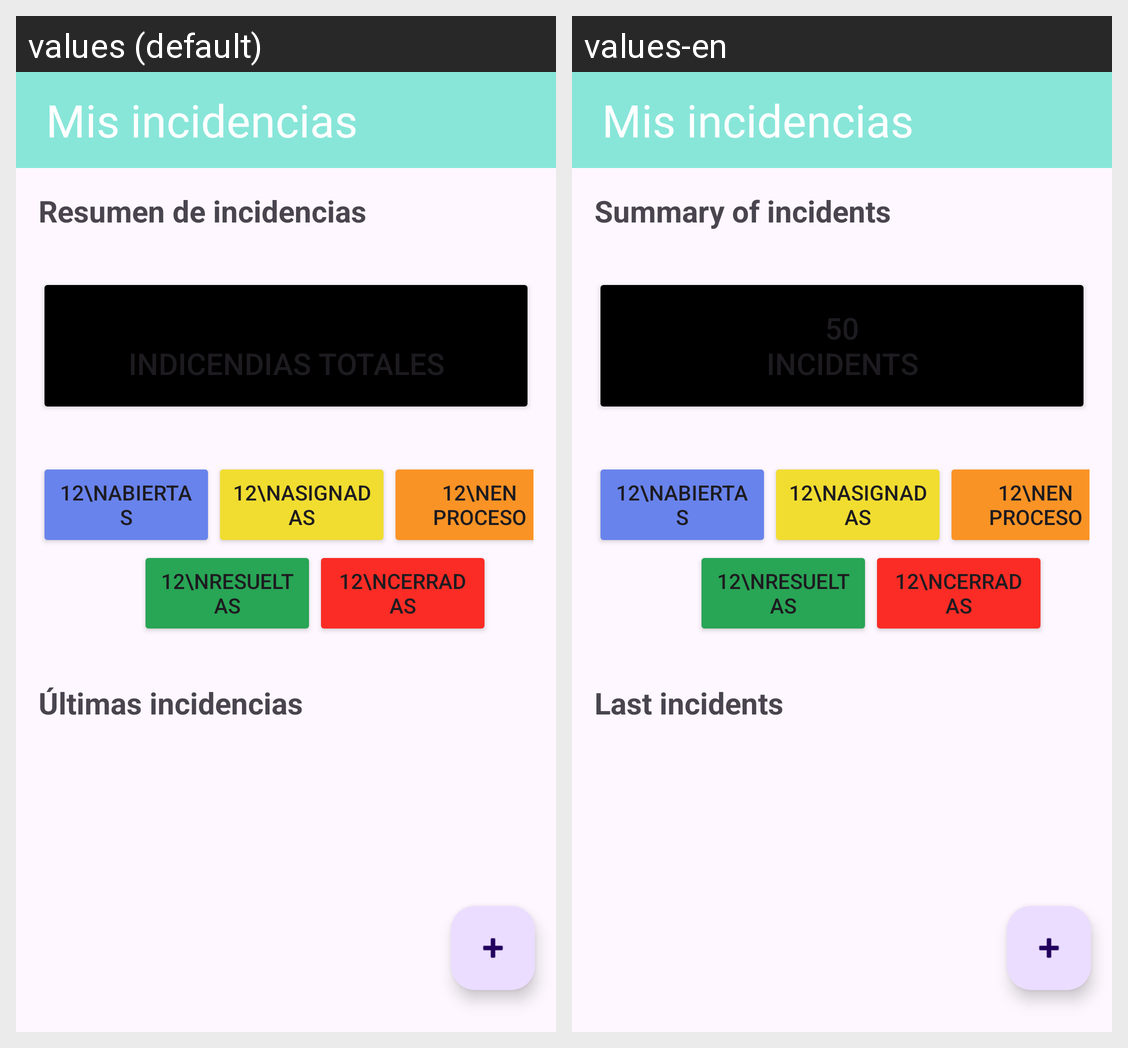

For this localized Android screen grid, give each drawn string resource with its value in every locale shown.
Android screen res/layout/activity_principal.xml rendered under 2 locales, left to right: values (default), values-en. Device: Nexus 5 (rendered at 1080×1920; each locale shown at half size, 540×960, under a caption strip naming it); theme Theme.IncidenciasIES.
Strings drawn on this screen, with the default value and each locale's value (text and hints the layout hard-codes, and strings that could not be matched under every locale, appear in the picture but are not listed):

resumen_incidencias
  values: Resumen de incidencias
  values-en: Summary of incidents

indicencias_totales
  values: 
      Indicendias totales
  values-en: 50
      Incidents

ultimas_incidencias
  values: Últimas incidencias
  values-en: Last incidents
